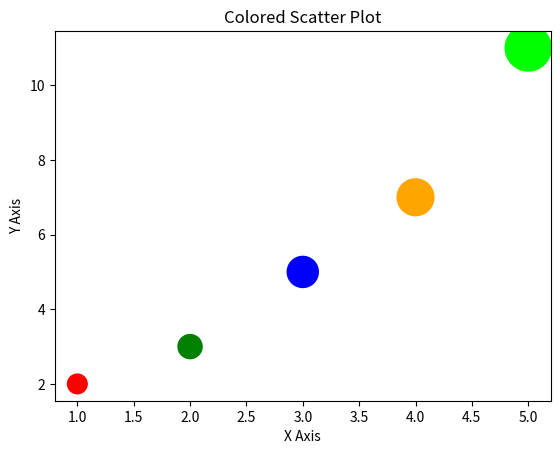

Write Python code to recreate this figure.
# Scatter plot, custom colors and sizes
import matplotlib.pyplot as plt
x_values = [1, 2, 3, 4, 5]
y_values = [2, 3, 5, 7, 11]
sizes =[]
for y in y_values:
    sizes.append(y*100)
#sizes = [50, 100, 200, 300, 400]
colors = ["red", "green", "blue", "orange", "lime"]
fig, ax = plt.subplots()
ax.scatter(x_values, y_values, s=sizes, c=colors)
ax.set_title("Colored Scatter Plot")
ax.set_xlabel("X Axis")
ax.set_ylabel("Y Axis")
plt.show()